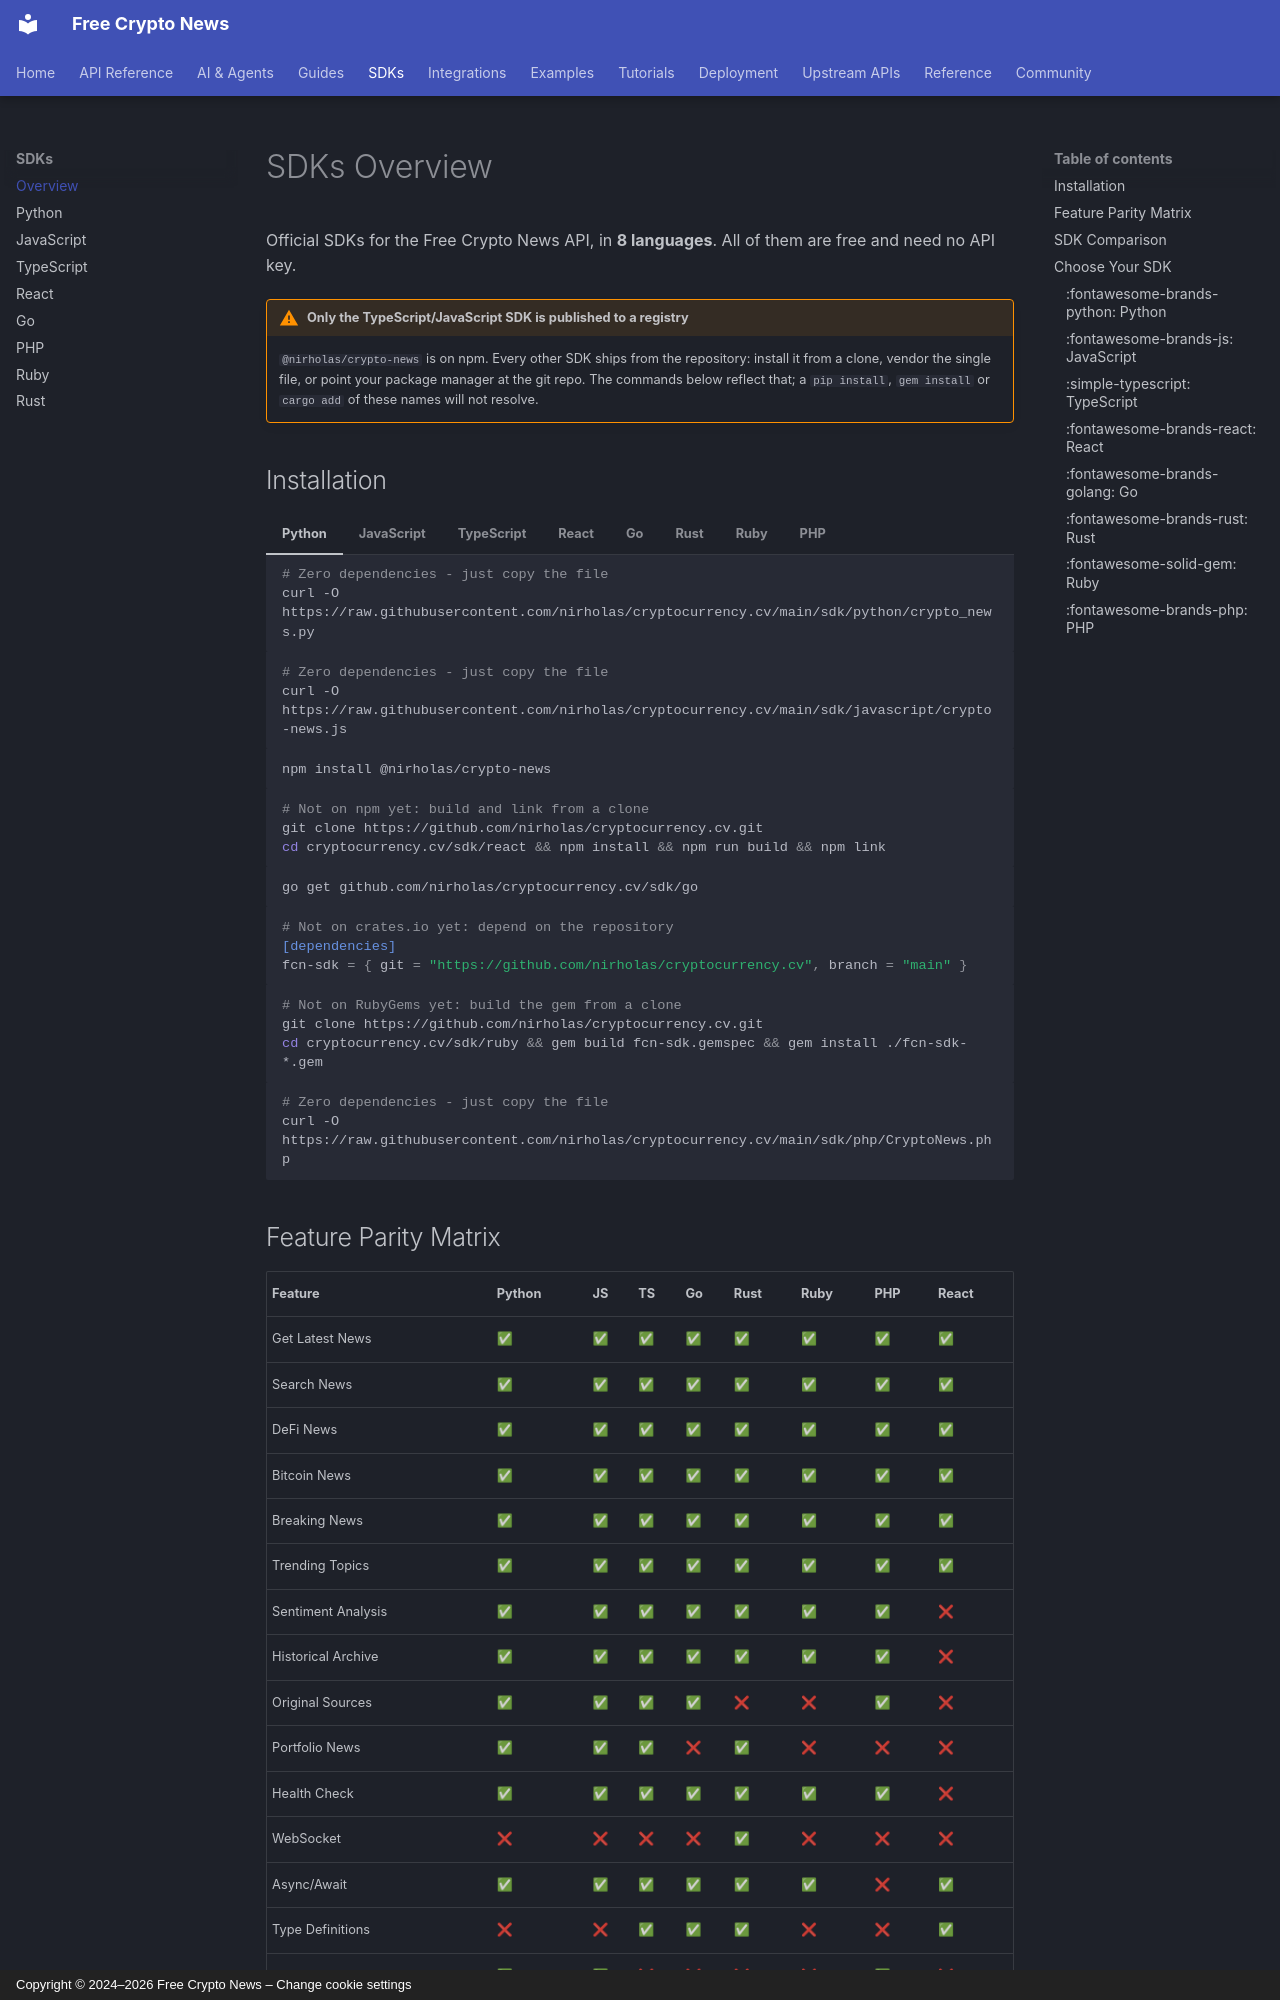

repository: nirholas/cryptocurrency.cv · page: sdks/index.html · generator: mkdocs · copyright: Copyright © 2024–2026 Free Crypto News – Change cookie settings

# SDKs Overview

Official SDKs for the Free Crypto News API, in **8 languages**. All of them are free and need no API key.

!!! warning "Only the TypeScript/JavaScript SDK is published to a registry"
    `@nirholas/crypto-news` is on npm. Every other SDK ships from the
    repository: install it from a clone, vendor the single file, or point your
    package manager at the git repo. The commands below reflect that; a
    `pip install`, `gem install` or `cargo add` of these names will not resolve.

## Installation

=== "Python"

    ```bash
    # Zero dependencies - just copy the file
    curl -O https://raw.githubusercontent.com/nirholas/cryptocurrency.cv/main/sdk/python/crypto_news.py
    ```

=== "JavaScript"

    ```bash
    # Zero dependencies - just copy the file
    curl -O https://raw.githubusercontent.com/nirholas/cryptocurrency.cv/main/sdk/javascript/crypto-news.js
    ```

=== "TypeScript"

    ```bash
    npm install @nirholas/crypto-news
    ```

=== "React"

    ```bash
    # Not on npm yet: build and link from a clone
    git clone https://github.com/nirholas/cryptocurrency.cv.git
    cd cryptocurrency.cv/sdk/react && npm install && npm run build && npm link
    ```

=== "Go"

    ```bash
    go get github.com/nirholas/cryptocurrency.cv/sdk/go
    ```

=== "Rust"

    ```toml
    # Not on crates.io yet: depend on the repository
    [dependencies]
    fcn-sdk = { git = "https://github.com/nirholas/cryptocurrency.cv", branch = "main" }
    ```

=== "Ruby"

    ```bash
    # Not on RubyGems yet: build the gem from a clone
    git clone https://github.com/nirholas/cryptocurrency.cv.git
    cd cryptocurrency.cv/sdk/ruby && gem build fcn-sdk.gemspec && gem install ./fcn-sdk-*.gem
    ```

=== "PHP"

    ```bash
    # Zero dependencies - just copy the file
    curl -O https://raw.githubusercontent.com/nirholas/cryptocurrency.cv/main/sdk/php/CryptoNews.php
    ```
